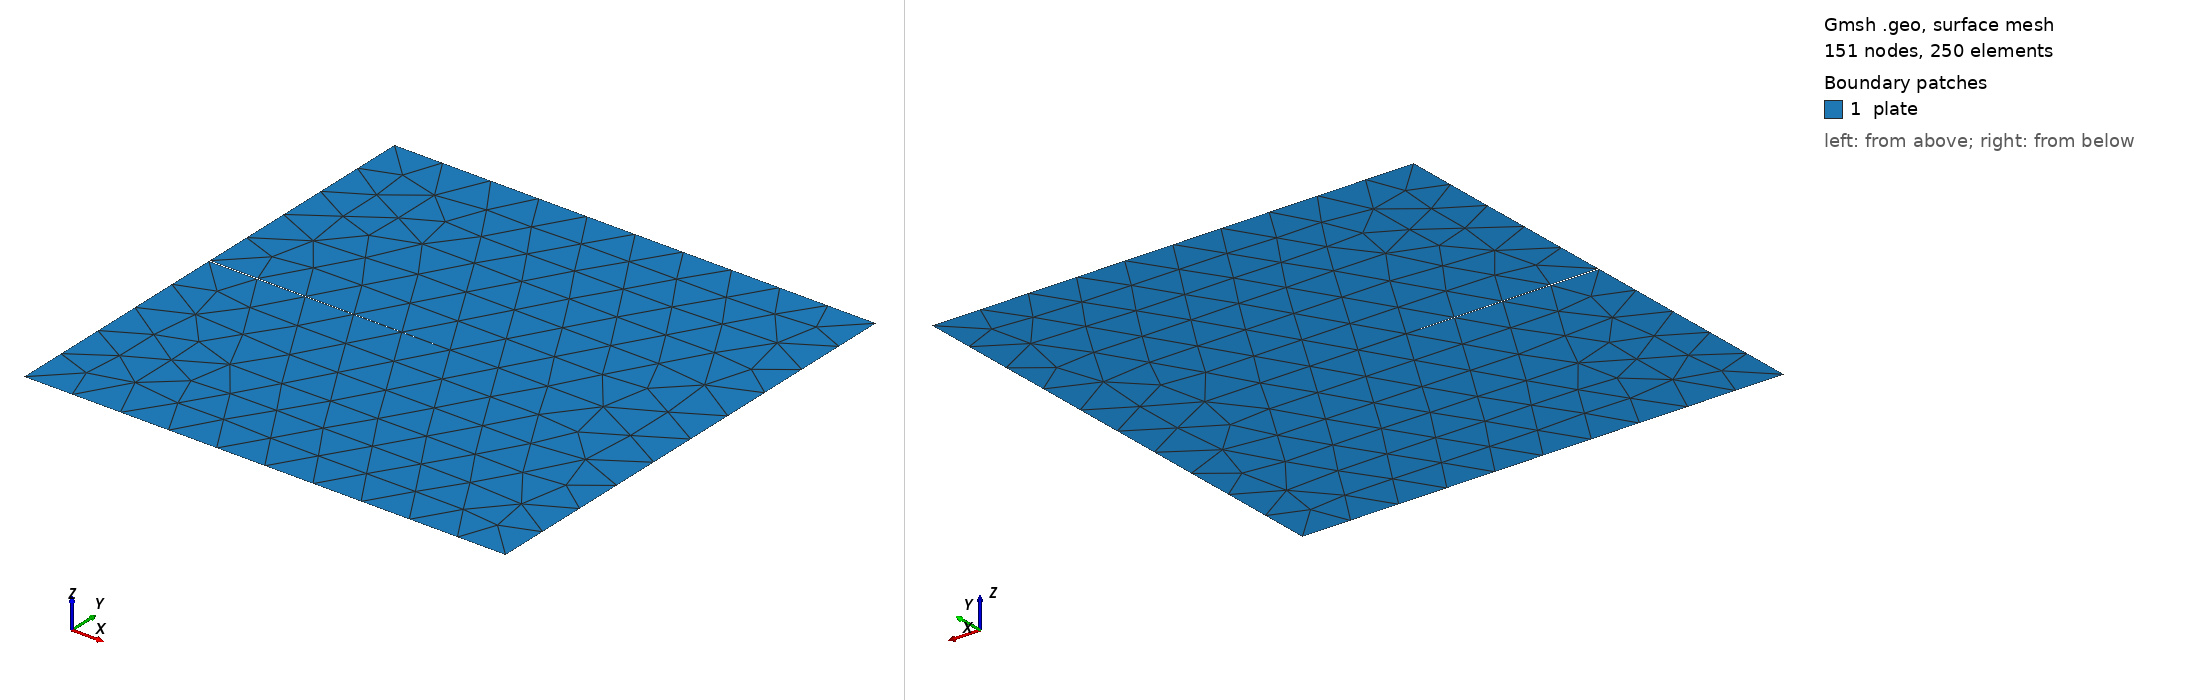

Gmsh geometry script, surface-meshed: 151 nodes, 250 surface elements. Boundary patches (legend numbers): 1 plate. Left view from above one corner, right view from below the opposite corner. Legend entries are the model's physical surfaces. The drawing asked Gmsh for element sizes between 1% and 20% of the model's largest extent; the script's own settings can give other sizes.

=== plate_static.geo (drawn) ===
element_size = 0.1;
fine_element_size = element_size;

Point(1) = {0.5, 0.5, 0, element_size};
Point(2) = {-0.5, 0.5, 0, element_size};
Point(3) = {-0.5, -0.5, 0, element_size};
Point(4) = {0.5, -0.5, 0, element_size};
Point(5) = {-0.5, 0.001, 0, element_size};
Point(6) = {0., 0.0, 0, fine_element_size};
Point(7) = {0.5, 0.0, 0, fine_element_size};
Point(8) = {-0.5, -0.001, 0, element_size};

Line(1) = {3, 4};
Line(2) = {4, 7};
Line(3) = {7, 1};
Line(4) = {1, 2};
Line(5) = {2, 5};
Line(6) = {5, 6};
Line(7) = {6, 8};
Line(8) = {8, 3};

Line Loop(1) = {1, 2, 3, 4, 5, 6, 7, 8};

Plane Surface(1) = {1};

Physical Surface("plate") = {1};

Physical Line("bottom") = {1};
Physical Line("right") = {2, 3};
Physical Line("top") = {4};
Physical Line("left") = {5,8};
